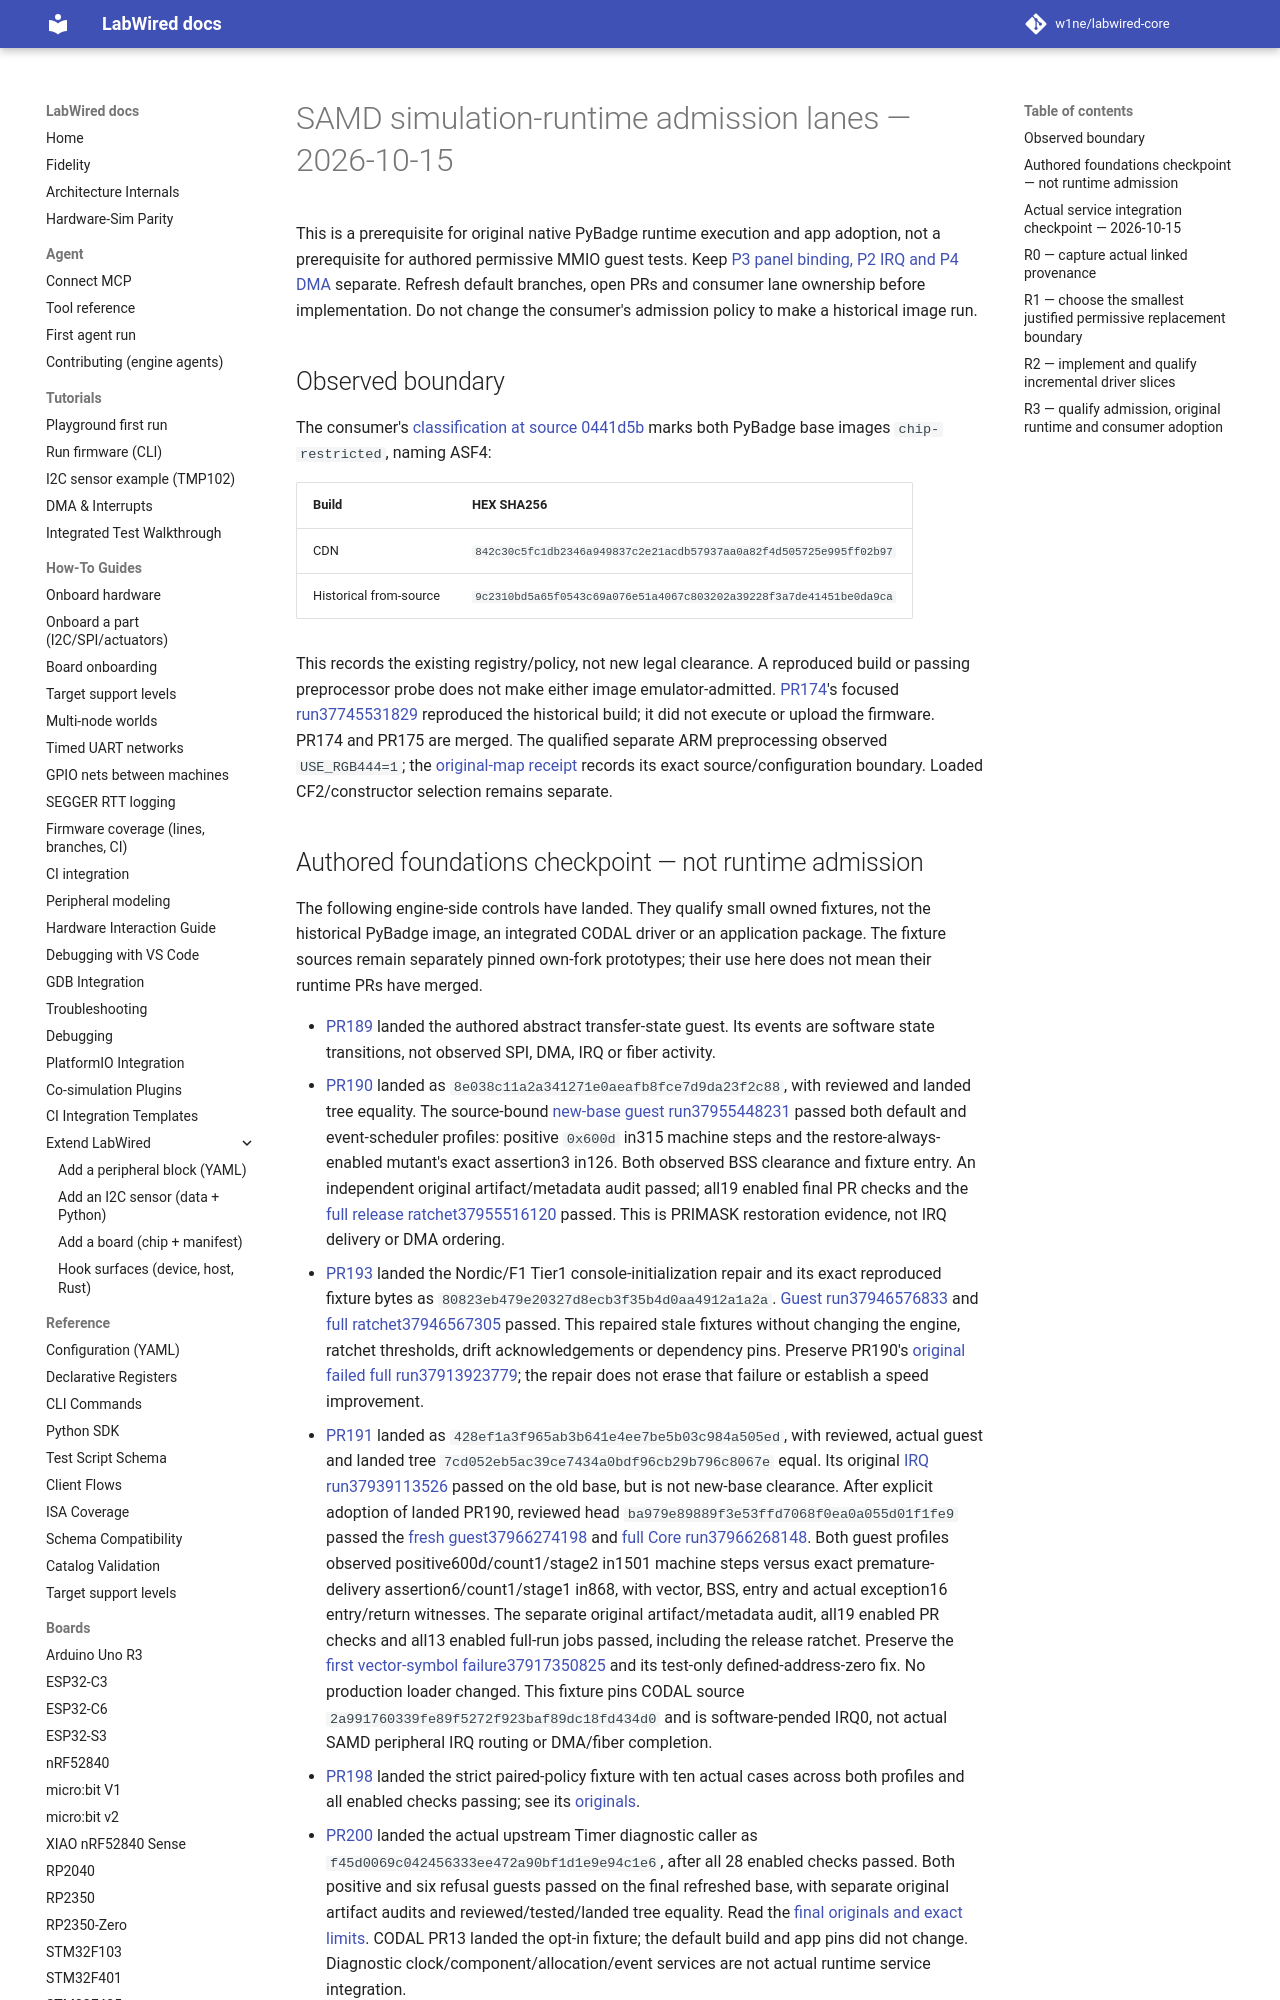

repository: MbedLabs/labwired-core · page: engineering/samd-permissive-runtime-lanes/index.html · generator: mkdocs

# SAMD simulation-runtime admission lanes — 2026-10-15

This is a prerequisite for original native PyBadge runtime execution and app
adoption, not a prerequisite for authored permissive MMIO guest tests. Keep
[P3 panel binding, P2 IRQ and P4 DMA](target-next-lanes.md) separate. Refresh
default branches, open PRs and consumer lane ownership before implementation.
Do not change the consumer's admission policy to make a historical image run.

## Observed boundary

The consumer's [classification at source 0441d5b](https://github.com/CrispStrobe/brickwright-lite/blob/0441d5b6247e3b3c6a41fac68fba36f0c7387927/overlay/scratch-gui/src/lib/bw-makecode/base-licences.js)
marks both PyBadge base images `chip-restricted`, naming ASF4:

| Build | HEX SHA256 |
| --- | --- |
| CDN | `842c30c5fc1db2346a949837c2e21acdb57937aa0a82f4d505725e995ff02b97` |
| Historical from-source | `9c2310bd5a65f0543c69a076e51a4067c803202a39228f3a7de41451be0da9ca` |

This records the existing registry/policy, not new legal clearance. A reproduced
build or passing preprocessor probe does not make either image emulator-admitted.
[PR174](https://github.com/CrispStrobe/labwired-core/pull/174)'s focused
[run37745531829](https://github.com/CrispStrobe/labwired-core/actions/runs/37745531829)
reproduced the historical build; it did not execute or upload the firmware.
PR174 and PR175 are merged. The qualified separate ARM preprocessing observed
`USE_RGB444=1`; the [original-map receipt](../receipts/2026-10-08-pybadge-link-map/README.md)
records its exact source/configuration boundary. Loaded CF2/constructor selection
remains separate.
